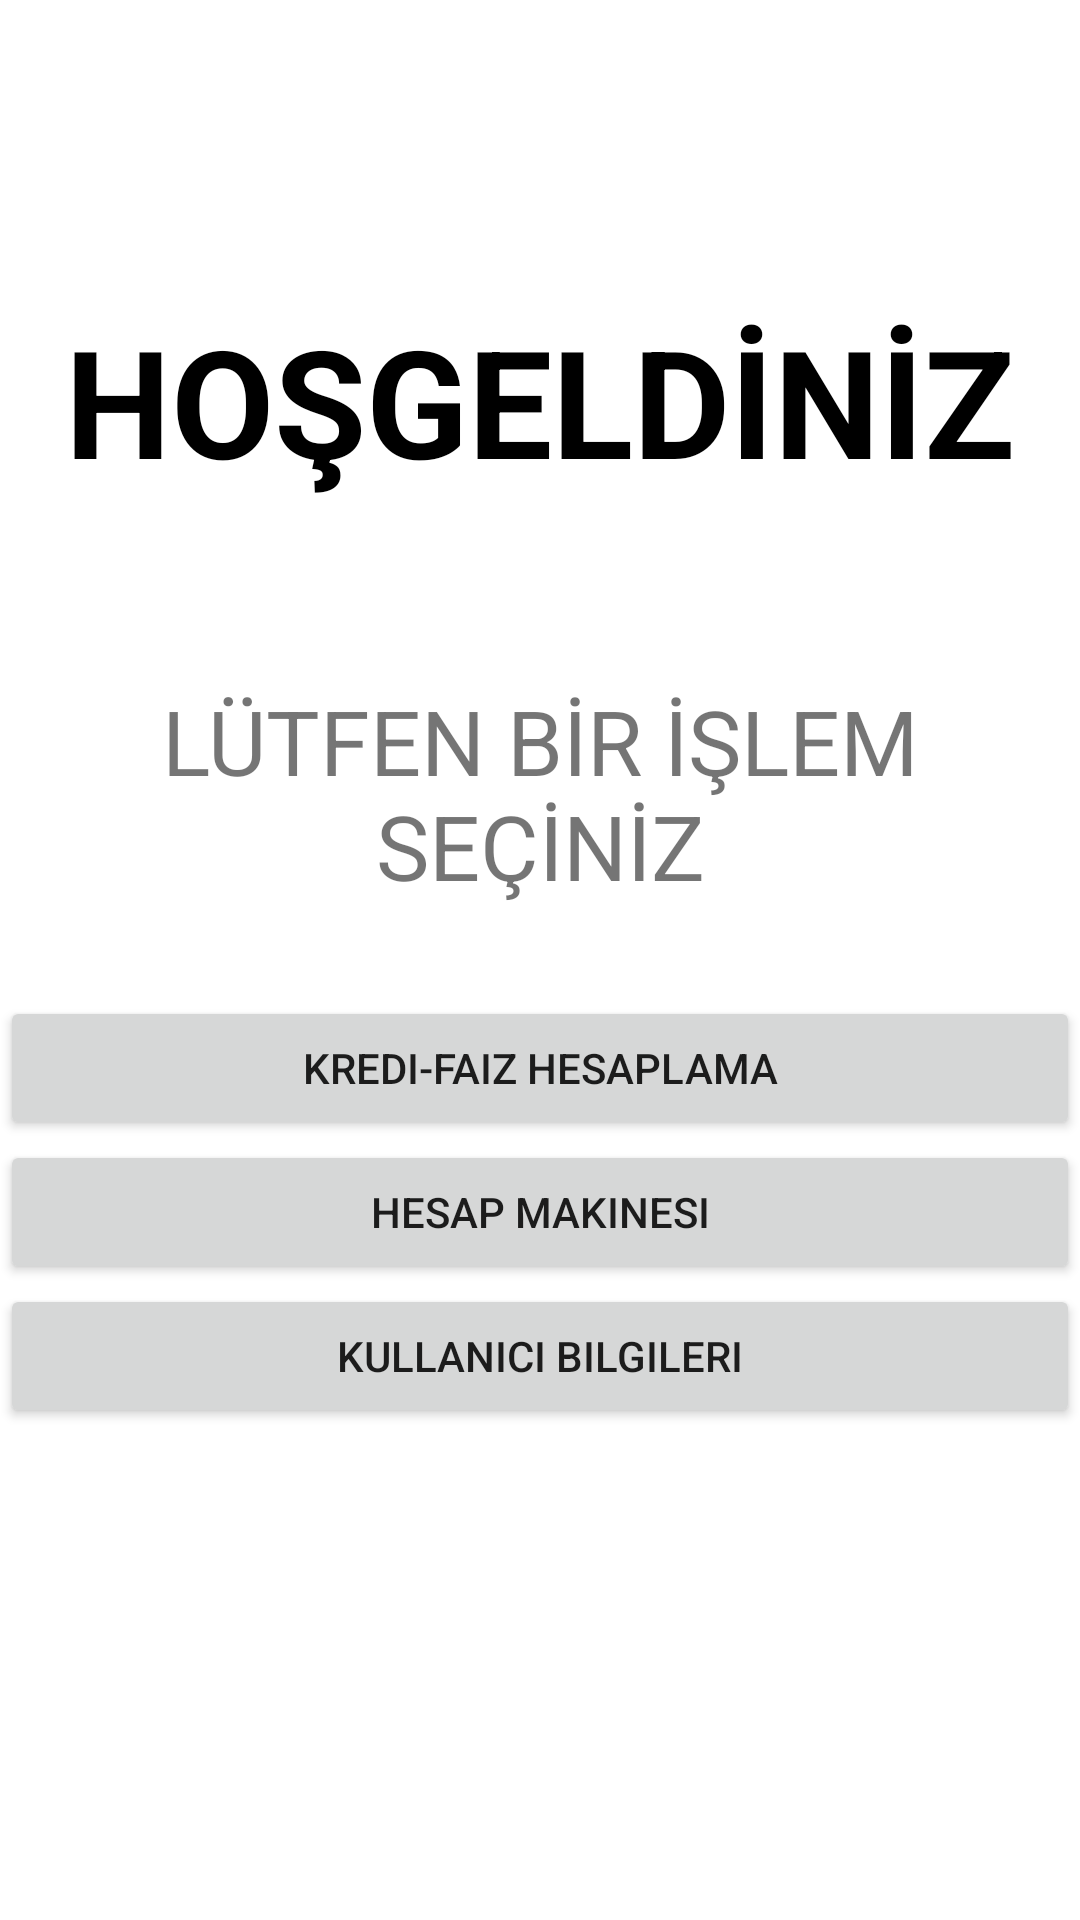

Android layout source for this screen:
<!-- AndroidManifest.xml: application theme Theme.KrediFaiz -->
<!-- res/layout/activity_yonlendirme.xml -->
<?xml version="1.0" encoding="utf-8"?>
<LinearLayout
    xmlns:android="http://schemas.android.com/apk/res/android"
    xmlns:app="http://schemas.android.com/apk/res-auto"
    xmlns:tools="http://schemas.android.com/tools"
    android:layout_width="match_parent"
    android:layout_height="match_parent"
    tools:context=".yonlendirme"
    android:orientation="vertical">


    <TextView
        android:id="@+id/text1"
        android:layout_marginTop="100dp"
        android:layout_width="match_parent"
        android:layout_height="wrap_content"
        android:text="HOŞGELDİNİZ"
        android:textSize="50dp"
        android:gravity="center"
        android:textStyle="bold"
        android:textColor="@color/black"/>


    <TextView
        android:id="@+id/text2"
        android:layout_marginTop="60dp"
        android:layout_width="match_parent"
        android:layout_height="wrap_content"
        android:text="LÜTFEN BİR İŞLEM SEÇİNİZ"
        android:textSize="30dp"
        android:gravity="center"/>


    <Button
        android:onClick="kredi"
        android:id="@+id/kredi"
        android:layout_marginTop="30dp"
        android:layout_width="match_parent"
        android:layout_height="wrap_content"
        android:text="Kredi-Faiz Hesaplama"/>

    <Button
        android:onClick="hesapmakinesi"
        android:id="@+id/hesapmakinesi"
        android:layout_width="match_parent"
        android:layout_height="wrap_content"
        android:text="Hesap Makinesi"/>

    <Button

        android:id="@+id/bilgi"
        android:layout_width="match_parent"
        android:layout_height="wrap_content"
        android:text="Kullanıcı Bilgileri"/>












</LinearLayout>
<!-- resources referenced by this layout -->
<resources>
  <style name="Theme.KrediFaiz" parent="Theme.MaterialComponents.DayNight.DarkActionBar">
          
          <item name="colorPrimary">@color/purple_500</item>
          <item name="colorPrimaryVariant">@color/purple_700</item>
          <item name="colorOnPrimary">@color/white</item>
          
          <item name="colorSecondary">@color/teal_200</item>
          <item name="colorSecondaryVariant">@color/teal_700</item>
          <item name="colorOnSecondary">@color/black</item>
          
          <item name="android:statusBarColor" tools:targetApi="l">?attr/colorPrimaryVariant</item>
          
      </style>
  <!-- not gathered from this repository: default colours our renderer supplied (Android Studio template values) -->
  <color name="purple_500">#FF6200EE</color>
  <color name="purple_700">#FF3700B3</color>
  <color name="teal_200">#FF03DAC5</color>
  <color name="teal_700">#FF018786</color>
  <color name="black">#FF000000</color>
  <color name="white">#FFFFFFFF</color>
</resources>
